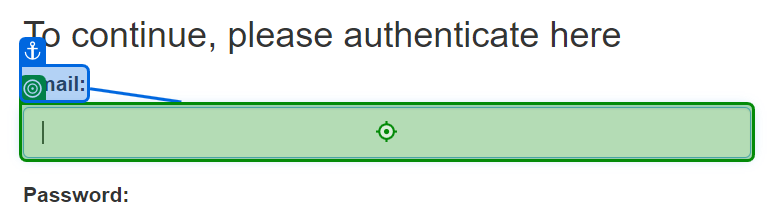
Workflow: WindowsCrede

Step 1: type [strUsername] into the text box 'email' in window 'ACME System 1 - Log In' (msedge.exe)

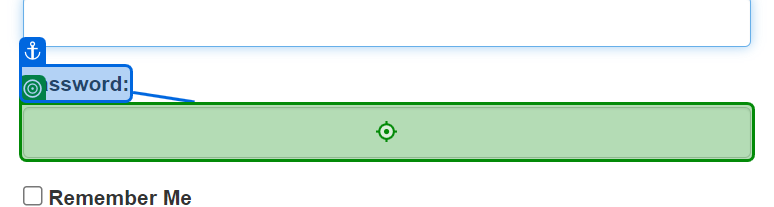
Step 2: type a value into the text box 'password' in window 'ACME System 1 - Log In' (msedge.exe)
